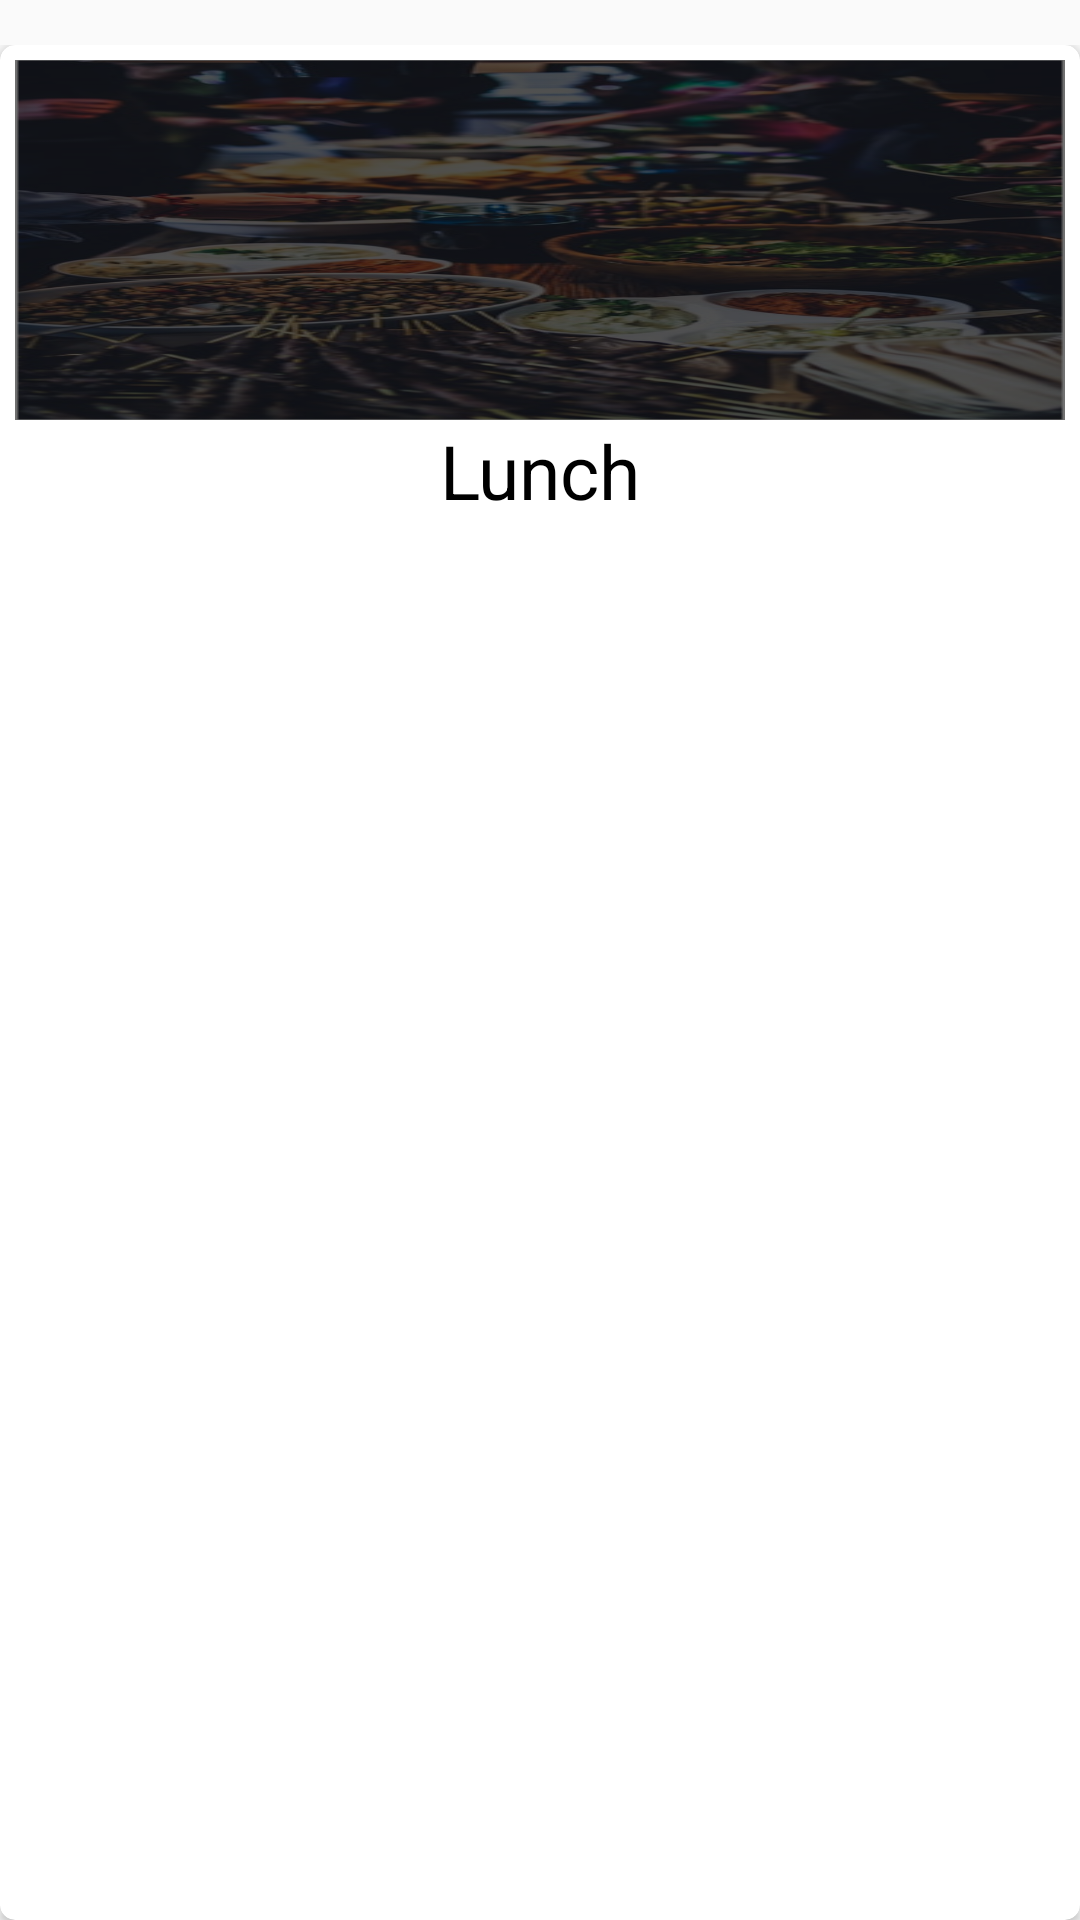

This screen was rendered from an Android layout file. Write that file and the resources it references.
<!-- AndroidManifest.xml: application theme AppTheme -->
<!-- res/layout/card_model.xml -->
<?xml version="1.0" encoding="utf-8"?>
<RelativeLayout xmlns:android="http://schemas.android.com/apk/res/android"
    android:layout_width="match_parent"
    android:layout_height="match_parent"
    xmlns:app="http://schemas.android.com/apk/res-auto"
    android:paddingTop="15dp"
    >


    <androidx.cardview.widget.CardView
        android:layout_width="match_parent"
        android:layout_height="match_parent"
        android:padding="5dp"
        android:id="@+id/gridCard"
        app:cardCornerRadius="5dp"
        >
        <LinearLayout
            android:layout_width="wrap_content"
            android:layout_height="match_parent"
            android:orientation="vertical"
            android:layout_gravity="center_horizontal"
            android:padding="5dp">
            <ImageView
                android:layout_width="match_parent"
                android:layout_height="120dp"
                android:id="@+id/gridImage"
                android:scaleType="fitXY"
                android:layout_gravity="center_horizontal"
                android:src="@drawable/background">

            </ImageView>
            <TextView
                android:layout_width="match_parent"
                android:layout_height="wrap_content"
                android:textColor="#000000"
                android:text="Lunch"
                android:id="@+id/gridTitle"
                android:gravity="center_horizontal"
                android:textSize="25sp">

            </TextView>

        </LinearLayout>
    </androidx.cardview.widget.CardView>


</RelativeLayout>
<!-- resources referenced by this layout -->
<resources>
  <!-- drawable background: png bitmap (drawable, 353766 bytes) -->
  <style name="AppTheme" parent="Theme.AppCompat.Light.DarkActionBar">
          
          <item name="colorPrimary">#1CF504</item>
          <item name="colorPrimaryDark">@color/colorPrimaryDark</item>
          <item name="colorAccent">@color/colorAccent</item>
  
      </style>
  <color name="colorPrimaryDark">#00574B</color>
  <color name="colorAccent">#D81B60</color>
</resources>
